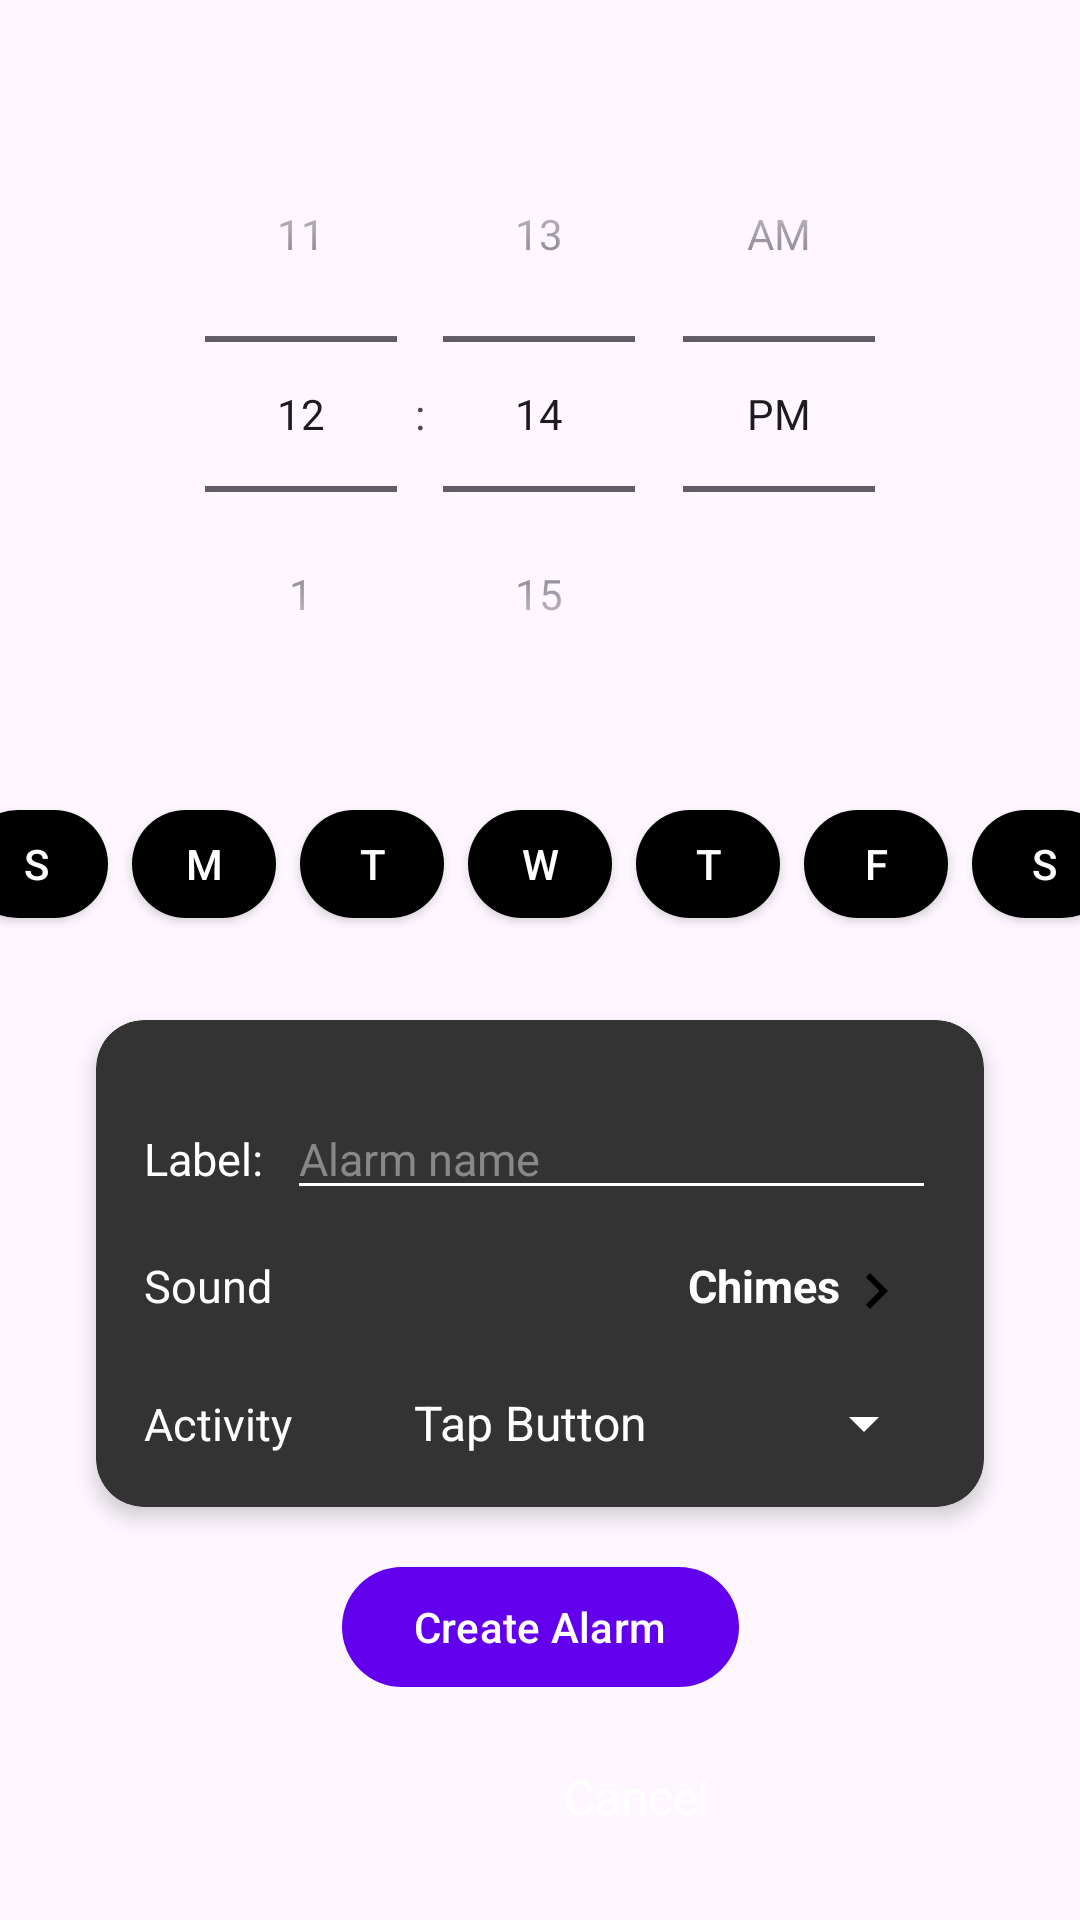

Layout XML and referenced resources for this Android screen:
<!-- AndroidManifest.xml: application theme Theme.NeverSnooze -->
<!-- res/layout/alarm_create.xml -->
<?xml version="1.0" encoding="utf-8"?>
<androidx.constraintlayout.widget.ConstraintLayout xmlns:android="http://schemas.android.com/apk/res/android"
    xmlns:app="http://schemas.android.com/apk/res-auto"
    xmlns:tools="http://schemas.android.com/tools"
    android:id="@+id/main"
    android:layout_width="match_parent"
    android:layout_height="match_parent"
    tools:context=".AlarmCreateActivity">

    
    <TimePicker
        android:id="@+id/timePicker"
        android:layout_width="wrap_content"
        android:layout_height="wrap_content"
        android:timePickerMode="spinner"
        app:layout_constraintTop_toTopOf="parent"
        app:layout_constraintStart_toStartOf="parent"
        app:layout_constraintEnd_toEndOf="parent"
        android:layout_marginTop="32dp" />

    
    <LinearLayout
        android:id="@+id/daySelectorLayout"
        android:layout_width="wrap_content"
        android:layout_height="wrap_content"
        android:orientation="horizontal"
        android:gravity="center"
        android:layout_marginTop="16dp"
        app:layout_constraintTop_toBottomOf="@id/timePicker"
        app:layout_constraintStart_toStartOf="parent"
        app:layout_constraintEnd_toEndOf="parent">

        
        <com.google.android.material.button.MaterialButton
            android:id="@+id/btnSun"
            style="@style/CircleDayButton"
            android:text="S" />

        <com.google.android.material.button.MaterialButton
            android:id="@+id/btnMon"
            style="@style/CircleDayButton"
            android:text="M" />

        <com.google.android.material.button.MaterialButton
            android:id="@+id/btnTue"
            style="@style/CircleDayButton"
            android:text="T" />

        <com.google.android.material.button.MaterialButton
            android:id="@+id/btnWed"
            style="@style/CircleDayButton"
            android:text="W" />

        <com.google.android.material.button.MaterialButton
            android:id="@+id/btnThu"
            style="@style/CircleDayButton"
            android:text="T" />

        <com.google.android.material.button.MaterialButton
            android:id="@+id/btnFri"
            style="@style/CircleDayButton"
            android:text="F" />

        <com.google.android.material.button.MaterialButton
            android:id="@+id/btnSat"
            style="@style/CircleDayButton"
            android:text="S" />
    </LinearLayout>

    
    <LinearLayout
        android:id="@+id/infoCard"
        android:layout_width="0dp"
        android:layout_height="wrap_content"
        android:orientation="vertical"
        android:background="@drawable/rounded_card"
        android:elevation="4dp"
        android:outlineProvider="background"
        android:clipToOutline="true"
        android:padding="16dp"
        android:layout_marginTop="24dp"
        android:layout_marginHorizontal="32dp"
        app:layout_constraintTop_toBottomOf="@id/daySelectorLayout"
        app:layout_constraintStart_toStartOf="parent"
        app:layout_constraintEnd_toEndOf="parent">

        
        <LinearLayout
            android:layout_width="match_parent"
            android:layout_height="wrap_content"
            android:orientation="horizontal"
            android:layout_marginTop="10dp">

            <TextView
                android:layout_width="wrap_content"
                android:layout_height="wrap_content"
                android:text="Label:"
                android:textColor="#FFFFFF"
                android:layout_marginEnd="8dp"
                android:textSize="15dp"/>

            <EditText
                android:id="@+id/alarmLabel"
                android:layout_width="0dp"
                android:layout_height="wrap_content"
                android:layout_weight="1"
                android:hint="Alarm name"
                android:textColor="#FFFFFF"
                android:inputType="textPersonName"
                android:backgroundTint="#FFFFFF"
                android:textColorHint="#888888"
                android:textSize="15dp"/>
        </LinearLayout>

        
        <LinearLayout
            android:layout_width="match_parent"
            android:layout_height="wrap_content"
            android:orientation="horizontal"
            android:layout_marginTop="15dp">

            <TextView
                android:layout_width="0dp"
                android:layout_height="wrap_content"
                android:layout_weight="1"
                android:text="Sound"
                android:textColor="#FFFFFF"
                android:textSize="15dp"/>

            <TextView
                android:id="@+id/selectSound"
                android:layout_width="wrap_content"
                android:layout_height="wrap_content"
                android:text="Chimes"
                android:textColor="#FFFFFF"
                android:clickable="true"
                android:focusable="true"
                android:textStyle="bold"
                android:drawableEnd="@drawable/ic_chevron_right"
                android:paddingEnd="8dp"
                android:textSize="15dp"/>
        </LinearLayout>

        
        <LinearLayout
            android:layout_width="match_parent"
            android:layout_height="wrap_content"
            android:orientation="horizontal"
            android:layout_marginTop="20dp">

            <TextView
                android:layout_width="0dp"
                android:layout_height="wrap_content"
                android:layout_weight="1"
                android:text="Activity"
                android:textColor="#FFFFFF"
                android:textSize="15dp" />

            <Spinner
                android:id="@+id/activitySpinner"
                android:layout_width="wrap_content"
                android:layout_height="wrap_content"
                android:spinnerMode="dropdown"
                android:entries="@array/challenge_options"
                android:backgroundTint="#FFFFFF"
                android:theme="@style/ThemeOverlay.AppCompat.Dark" />
        </LinearLayout>

    </LinearLayout>

    
    <com.google.android.material.button.MaterialButton
        android:id="@+id/createAlarmButton"
        android:layout_width="wrap_content"
        android:layout_height="wrap_content"
        android:layout_marginTop="16dp"
        android:text="Create Alarm"
        android:textColor="@color/white"
        app:backgroundTint="@color/purple_500"
        app:layout_constraintEnd_toEndOf="parent"
        app:layout_constraintStart_toStartOf="parent"
        app:layout_constraintTop_toBottomOf="@id/infoCard" />

    <TextView
        android:id="@+id/cancelButton"
        android:layout_width="wrap_content"
        android:layout_height="wrap_content"
        android:layout_marginStart="188dp"
        android:layout_marginTop="588dp"
        android:clickable="true"
        android:focusable="true"
        android:text="Cancel"
        android:textColor="#FFFFFFFF"
        android:textSize="16sp"
        app:layout_constraintStart_toStartOf="parent"
        app:layout_constraintTop_toTopOf="parent" />

</androidx.constraintlayout.widget.ConstraintLayout>
<!-- resources referenced by this layout -->
<resources>
  <string-array name="challenge_options">
          <item>@string/challenge_tap_button</item>
          <item>@string/challenge_math</item>
          <item>@string/challenge_shaking</item>
          <item>@string/challenge_object</item>
      </string-array>
  <color name="purple_500">#FF6200EE</color>
  <color name="white">#FFFFFFFF</color>
  <!-- drawable ic_chevron_right (drawable) -->
  <vector xmlns:android="http://schemas.android.com/apk/res/android" android:height="24dp" android:tint="#000000" android:viewportHeight="24" android:viewportWidth="24" android:width="24dp">
        
      <path android:fillColor="@android:color/white" android:pathData="M10,6L8.59,7.41 13.17,12l-4.58,4.59L10,18l6,-6z"/>
      
  </vector>
  <!-- drawable rounded_card (drawable) -->
  <shape xmlns:android="http://schemas.android.com/apk/res/android"
      android:shape="rectangle">
      <solid android:color="#333333"/> 
      <corners android:radius="16dp"/> 
  </shape>
  <style name="CircleDayButton" parent="Widget.MaterialComponents.Button">
          <item name="android:layout_width">48dp</item>
          <item name="android:layout_height">48dp</item>
          <item name="android:layout_margin">4dp</item>
          <item name="cornerRadius">24dp</item>
          <item name="android:textColor">@color/white</item>
          <item name="backgroundTint">@color/secondary</item>
          <item name="android:checkable">true</item>
          <item name="rippleColor">@color/ripple_white</item>
          <item name="iconPadding">0dp</item>
      </style>
  <style name="Theme.NeverSnooze" parent="Base.Theme.NeverSnooze" />
  <string name="challenge_tap_button">Tap Button</string>
  <string name="challenge_math">Math</string>
  <string name="challenge_shaking">Shaking</string>
  <string name="challenge_object">Object Detection</string>
  <style name="Base.Theme.NeverSnooze" parent="Theme.Material3.DayNight.NoActionBar">
          
          
      </style>
</resources>
